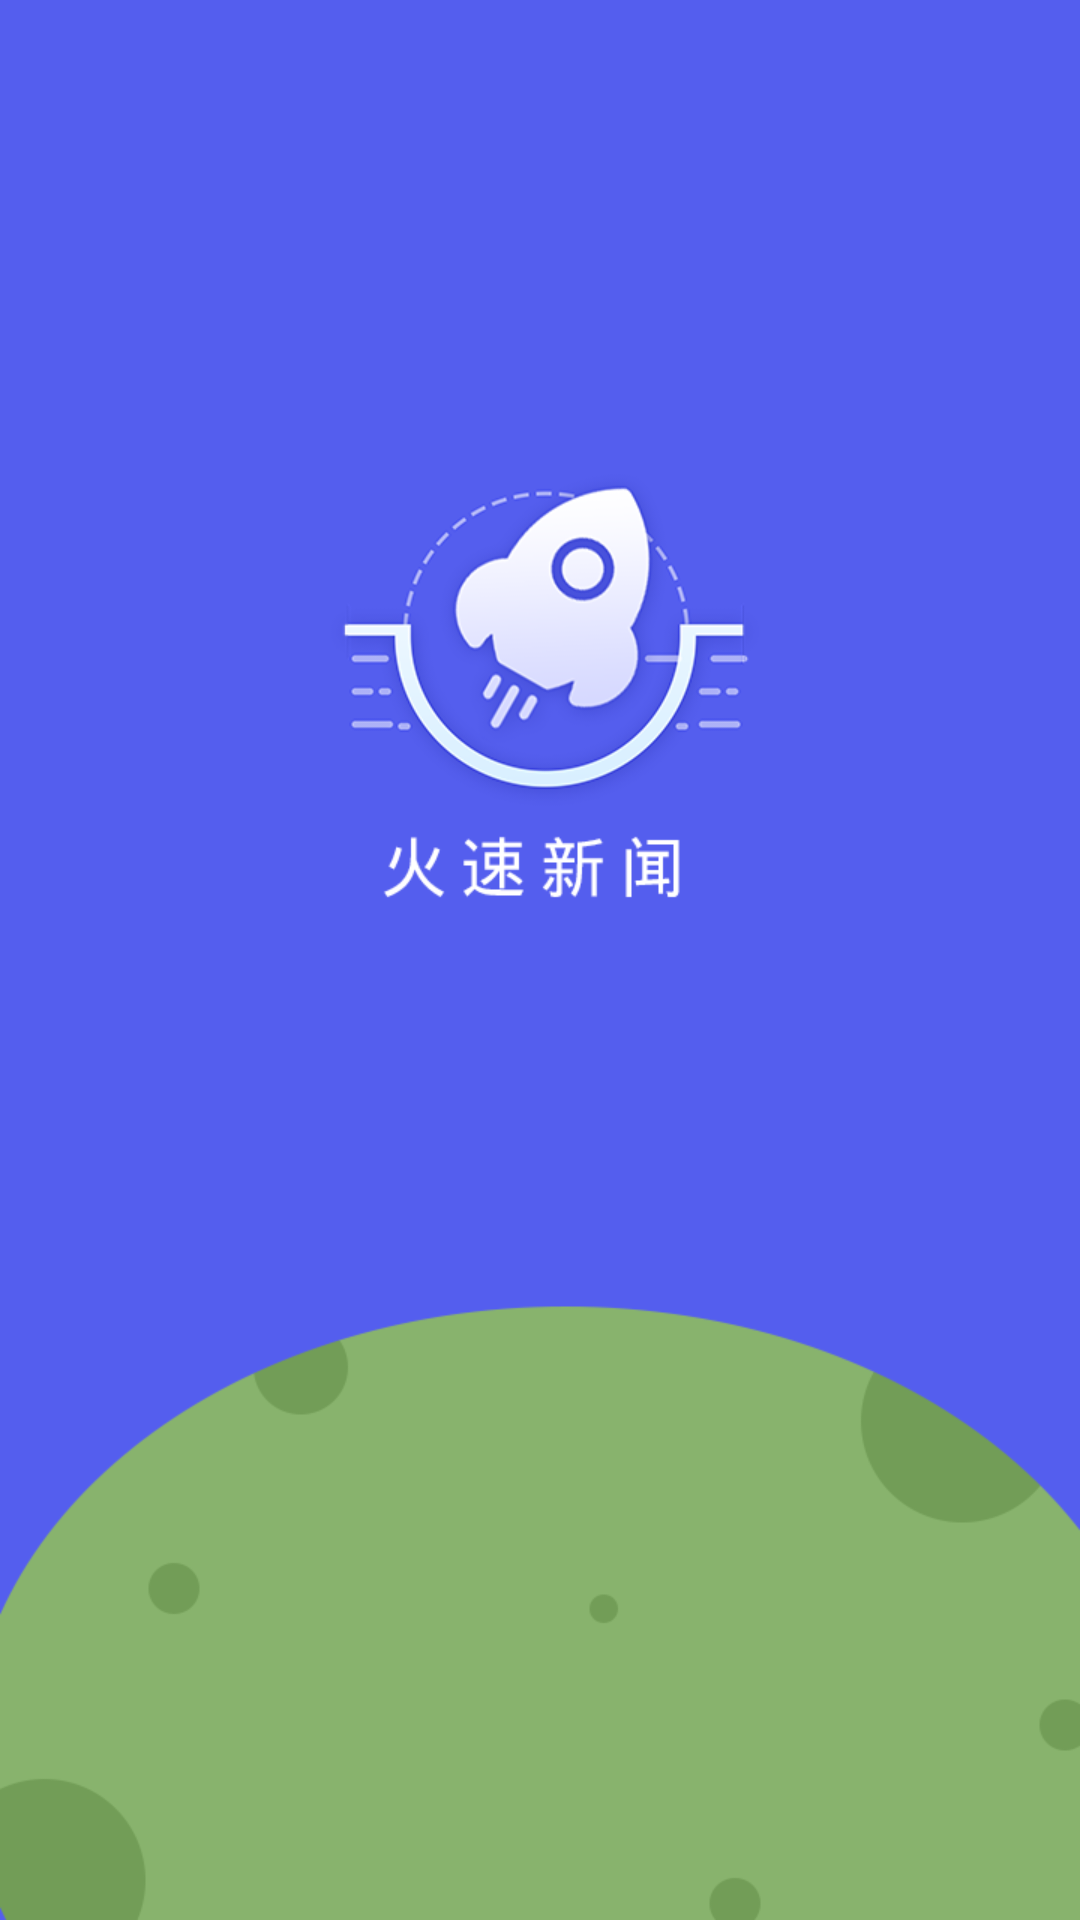

The Android layout XML behind this screen, and the referenced resources:
<!-- AndroidManifest.xml: application theme android:Theme.Light.NoTitleBar -->
<!-- res/layout/a_s.xml -->
<?xml version="1.0" encoding="utf-8"?>
<RelativeLayout
    xmlns:android="http://schemas.android.com/apk/res/android"
    xmlns:tools="http://schemas.android.com/tools"
    android:id="@+id/activity_main"
    android:layout_width="match_parent"
    android:layout_height="match_parent"
    tools:context="com.youzi.fastnews.activity.SplashActivity">

    <ImageView
        android:layout_width="match_parent"
        android:layout_height="match_parent"
        android:src="@drawable/spl"
        android:scaleType="centerCrop"/>
</RelativeLayout>
<!-- resources referenced by this layout -->
<resources>
  <!-- drawable spl: png bitmap (drawable-xhdpi, 60407 bytes) -->
</resources>
